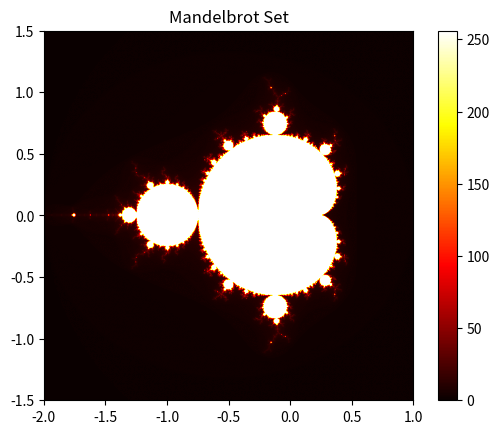

Write Python code to recreate this figure.
import numpy as np
import matplotlib.pyplot as plt

# Function to compute Mandelbrot set
def mandelbrot(c, max_iter):
    z = c
    for n in range(max_iter):
        if abs(z) > 2:
            return n
        z = z*z + c
    return max_iter

# Create a 2D grid of complex numbers
def mandelbrot_set(xmin, xmax, ymin, ymax, width, height, max_iter):
    r1 = np.linspace(xmin, xmax, width)
    r2 = np.linspace(ymin, ymax, height)
    mandelbrot_image = np.empty((width, height))
    
    for i, x in enumerate(r1):
        for j, y in enumerate(r2):
            c = complex(x, y)
            mandelbrot_image[i, j] = mandelbrot(c, max_iter)
    
    return mandelbrot_image

# Parameters
xmin, xmax, ymin, ymax = -2.0, 1.0, -1.5, 1.5
width, height = 800, 800
max_iter = 256

# Generate Mandelbrot set
mandelbrot_image = mandelbrot_set(xmin, xmax, ymin, ymax, width, height, max_iter)

# Plot the Mandelbrot set
plt.imshow(mandelbrot_image.T, cmap='hot', extent=(xmin, xmax, ymin, ymax))
plt.colorbar()  # To add a color scale on the side
plt.title("Mandelbrot Set")
plt.show()
